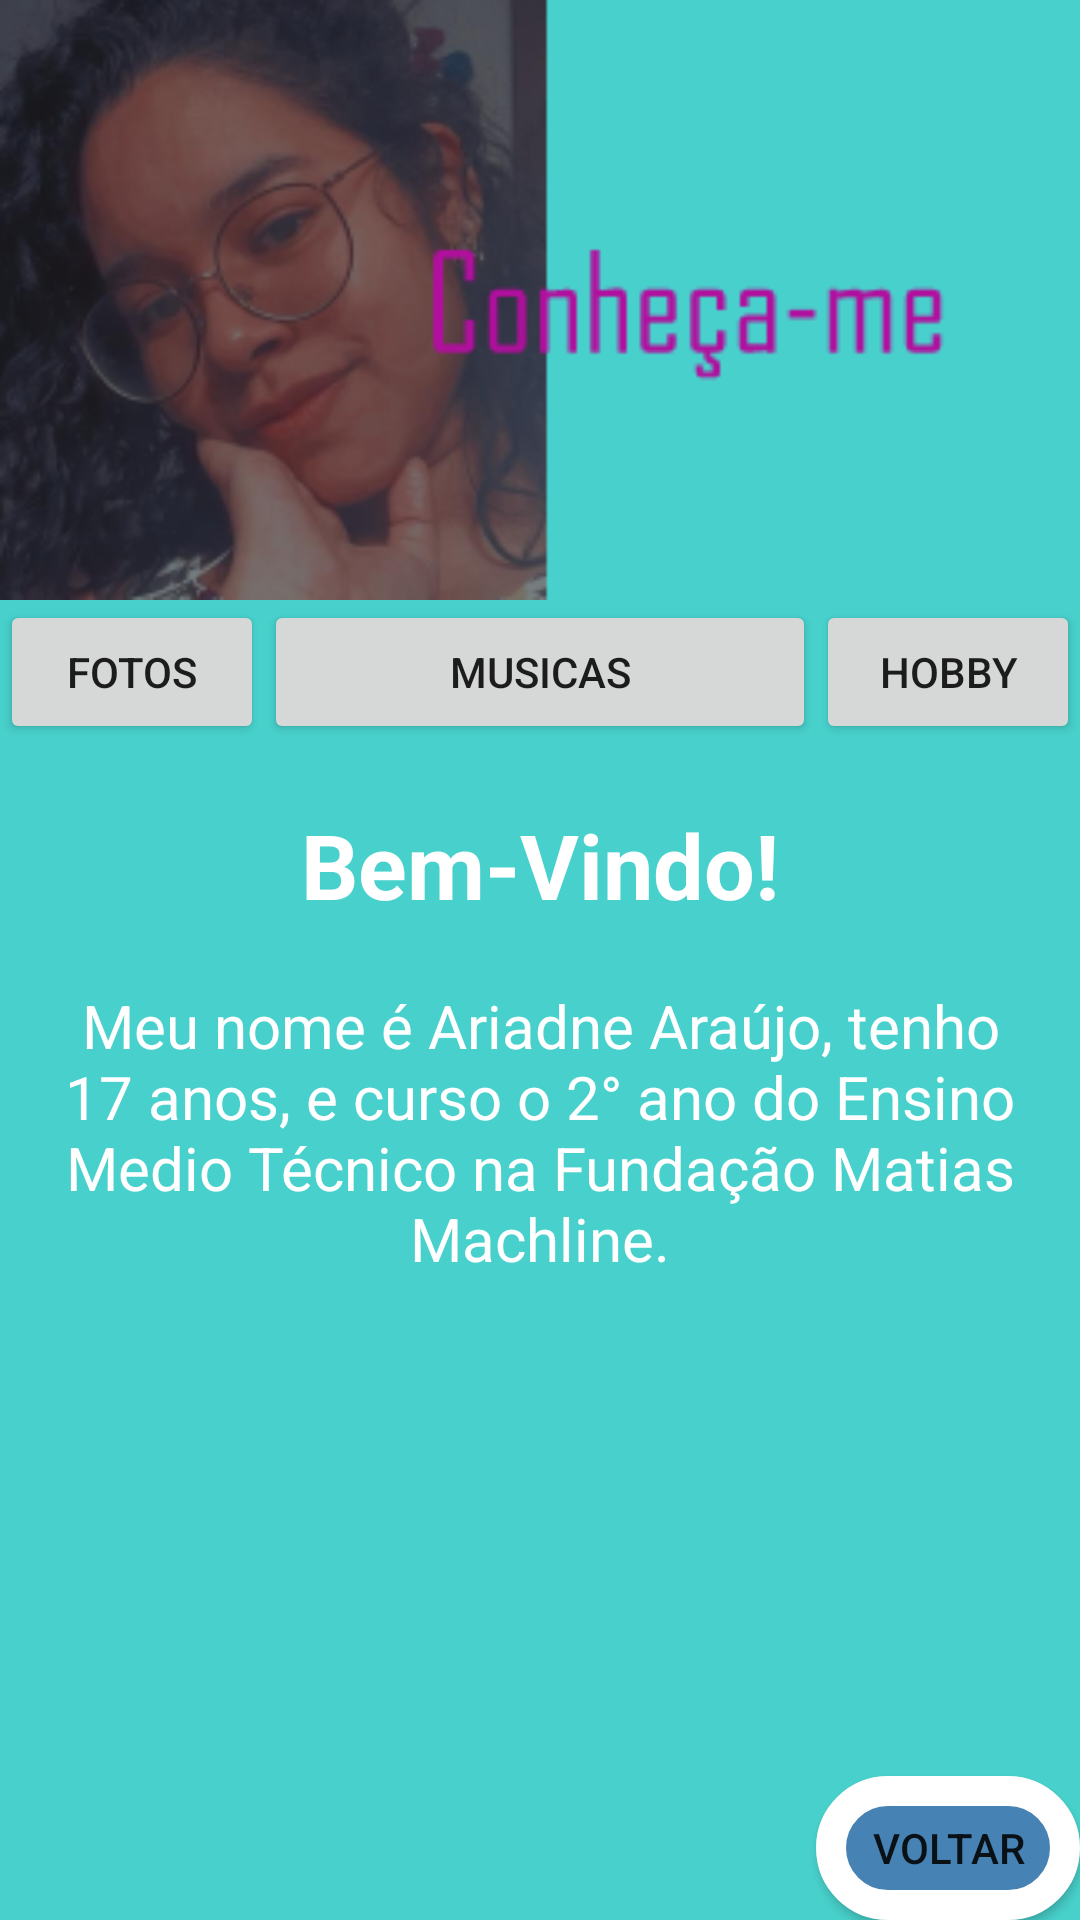

Write the Android layout XML for this screen, with the resource values it uses.
<!-- AndroidManifest.xml: application theme Theme.Teste1 -->
<!-- res/layout/activity_tela_principal.xml -->
<?xml version="1.0" encoding="utf-8"?>
<ScrollView
    xmlns:android="http://schemas.android.com/apk/res/android"
    xmlns:app="http://schemas.android.com/apk/res-auto"
    xmlns:tools="http://schemas.android.com/tools"
    android:layout_width="match_parent"
    android:layout_height="match_parent"
    android:background="#48D1CC"
    tools:context=".View.View.Tela_principalActivity"
    android:fillViewport="true"
    >

<LinearLayout
    android:layout_width="match_parent"
    android:layout_height="match_parent"
    android:orientation="vertical"
   >

    <ImageView
        android:id="@+id/banner"
        android:layout_width="match_parent"
        android:layout_height="200dp"
        android:scaleType="fitStart"
        app:srcCompat="@mipmap/ic_banner_foreground" />
    <TableLayout
        android:layout_width="match_parent"
        android:layout_height="wrap_content"
        android:stretchColumns="1"
        >
        <TableRow>
    <Button
        android:id="@+id/btfotos"
        android:layout_width="match_parent"
        android:layout_height="wrap_content"
        android:text="Fotos"
        />
    <Button
        android:id="@+id/btmusicas"
        android:layout_width="match_parent"
        android:layout_height="wrap_content"
        android:text="Musicas"
        />
    <Button
        android:id="@+id/bthobby"
        android:layout_width="match_parent"
        android:layout_height="wrap_content"
        android:text="Hobby" />
        </TableRow>

    </TableLayout>
    <TextView
        android:id="@+id/txtbemvindo"
        android:layout_width="match_parent"
        android:layout_height="wrap_content"
        android:gravity="center"
        android:text="Bem-Vindo!"
        android:textColor="@color/white"
        android:textSize="30dp"
        android:textStyle="bold"
        android:layout_marginTop="20dp"
        />

    <TextView
        android:id="@+id/txtprevia"
        android:layout_width="match_parent"
        android:layout_height="wrap_content"
        android:gravity="center"
        android:text="Meu nome é Ariadne Araújo, tenho 17 anos, e curso o 2° ano do Ensino Medio Técnico na Fundação Matias Machline."
        android:textSize="20dp"
        android:textColor="@color/white"
        android:layout_marginTop="20dp"
        android:layout_marginRight="15dp"
        android:layout_marginLeft="15dp"
        />
    <RelativeLayout
        android:layout_width="wrap_content"
        android:layout_height="wrap_content">

        <Button
            android:id="@+id/btvoltar"
            android:layout_width="wrap_content"
            android:layout_height="wrap_content"
            android:layout_alignParentEnd="true"
            android:layout_alignParentBottom="true"
            android:background="@drawable/botao1"
            android:text="voltar"
            tools:ignore="RtlCompat" />
    </RelativeLayout>
</LinearLayout>
</ScrollView>
<!-- resources referenced by this layout -->
<resources>
  <color name="white">#FFFFFFFF</color>
  <!-- drawable botao1 (drawable) -->
  <?xml version="1.0" encoding="utf-8"?>
  <shape xmlns:android="http://schemas.android.com/apk/res/android"
      android:shape="rectangle"
      >
    <corners
           android:radius="60dp"
        />
      <solid
          android:color="@color/botao"
          />
    <stroke android:color="@color/white"
        android:width="10dp"
        />
  </shape>
  <!-- mipmap ic_banner_foreground: png bitmap (mipmap-xhdpi, 55856 bytes) -->
  <style name="Theme.Teste1" parent="Theme.MaterialComponents.DayNight.NoActionBar">
          
          <item name="colorPrimary">@color/purple_500</item>
          <item name="colorPrimaryVariant">@color/purple_700</item>
          <item name="colorOnPrimary">@color/white</item>
          
          <item name="colorSecondary">@color/teal_200</item>
          <item name="colorSecondaryVariant">@color/teal_700</item>
          <item name="colorOnSecondary">@color/black</item>
          
          <item name="android:statusBarColor" tools:targetApi="l">?attr/colorPrimaryVariant</item>
          
      </style>
  <color name="botao">#4682B4</color>
  <color name="purple_500">#FF6200EE</color>
  <color name="purple_700">#FF3700B3</color>
  <color name="teal_200">#FF03DAC5</color>
  <color name="teal_700">#FF018786</color>
  <color name="black">#FF000000</color>
</resources>
